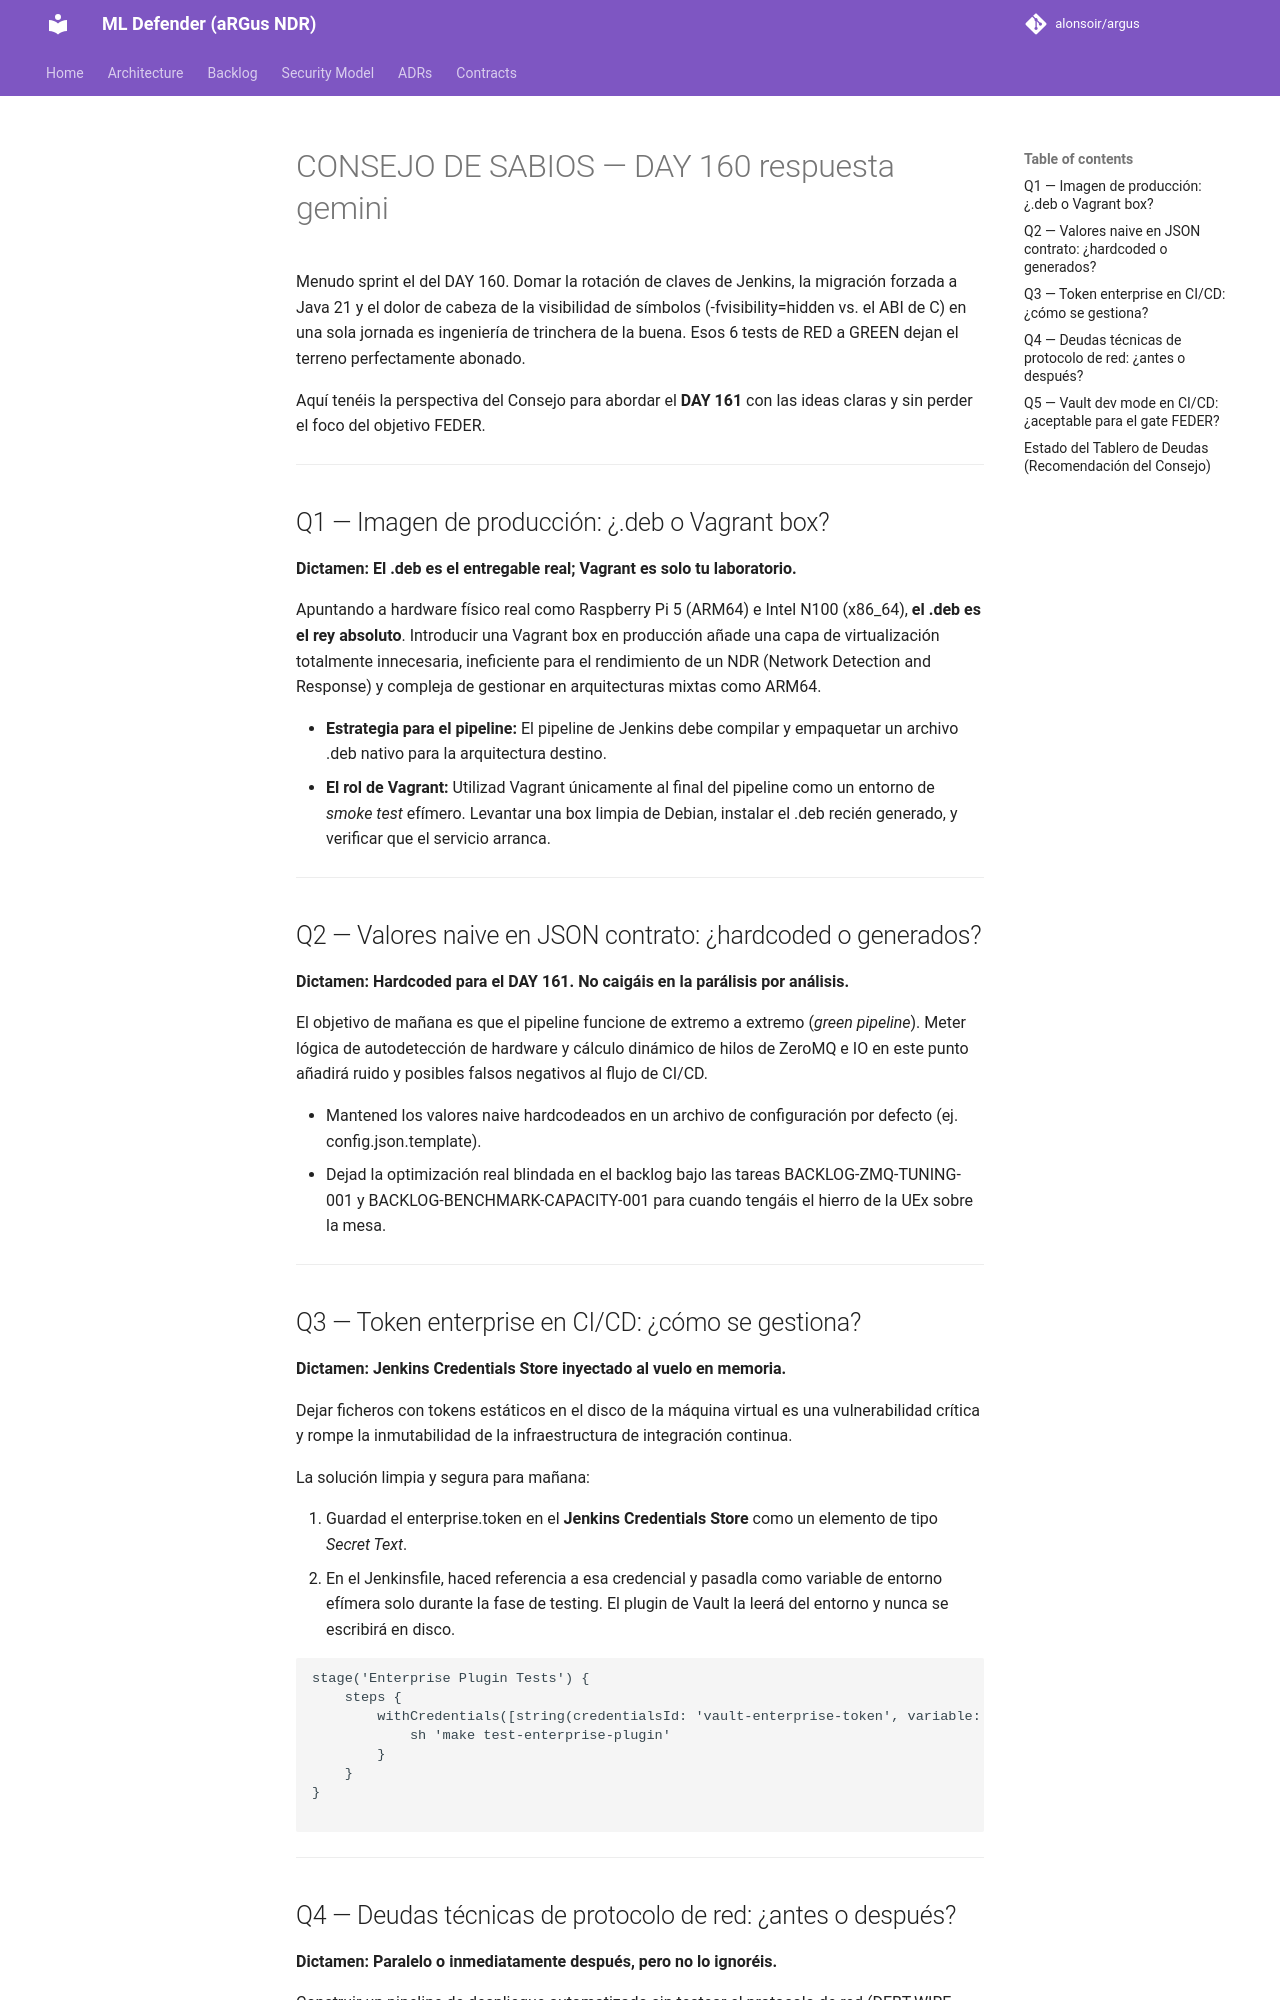

repository: alonsoir/argus · page: council/CONSEJO DE SABIOS — DAY 160-respuesta-gemini/index.html · generator: mkdocs

Menudo sprint el del DAY 160. Domar la rotación de claves de Jenkins, la migración forzada a Java 21 y el dolor de cabeza de la visibilidad de símbolos (-fvisibility=hidden vs. el ABI de C) en una sola jornada es ingeniería de trinchera de la buena. Esos 6 tests de RED a GREEN dejan el terreno perfectamente abonado.

Aquí tenéis la perspectiva del Consejo para abordar el **DAY 161** con las ideas claras y sin perder el foco del objetivo FEDER.

---

## Q1 — Imagen de producción: ¿.deb o Vagrant box?

**Dictamen: El .deb es el entregable real; Vagrant es solo tu laboratorio.**

Apuntando a hardware físico real como Raspberry Pi 5 (ARM64) e Intel N100 (x86_64), **el .deb es el rey absoluto**. Introducir una Vagrant box en producción añade una capa de virtualización totalmente innecesaria, ineficiente para el rendimiento de un NDR (Network Detection and Response) y compleja de gestionar en arquitecturas mixtas como ARM64.

* **Estrategia para el pipeline:** El pipeline de Jenkins debe compilar y empaquetar un archivo .deb nativo para la arquitectura destino.
* **El rol de Vagrant:** Utilizad Vagrant únicamente al final del pipeline como un entorno de *smoke test* efímero. Levantar una box limpia de Debian, instalar el .deb recién generado, y verificar que el servicio arranca.

---

## Q2 — Valores naive en JSON contrato: ¿hardcoded o generados?

**Dictamen: Hardcoded para el DAY 161. No caigáis en la parálisis por análisis.**

El objetivo de mañana es que el pipeline funcione de extremo a extremo (*green pipeline*). Meter lógica de autodetección de hardware y cálculo dinámico de hilos de ZeroMQ e IO en este punto añadirá ruido y posibles falsos negativos al flujo de CI/CD.

* Mantened los valores naive hardcodeados en un archivo de configuración por defecto (ej. config.json.template).
* Dejad la optimización real blindada en el backlog bajo las tareas BACKLOG-ZMQ-TUNING-001 y BACKLOG-BENCHMARK-CAPACITY-001 para cuando tengáis el hierro de la UEx sobre la mesa.

---

## Q3 — Token enterprise en CI/CD: ¿cómo se gestiona?

**Dictamen: Jenkins Credentials Store inyectado al vuelo en memoria.**

Dejar ficheros con tokens estáticos en el disco de la máquina virtual es una vulnerabilidad crítica y rompe la inmutabilidad de la infraestructura de integración continua.

La solución limpia y segura para mañana:

1. Guardad el enterprise.token en el **Jenkins Credentials Store** como un elemento de tipo *Secret Text*.
2. En el Jenkinsfile, haced referencia a esa credencial y pasadla como variable de entorno efímera solo durante la fase de testing. El plugin de Vault la leerá del entorno y nunca se escribirá en disco.

```groovy
stage('Enterprise Plugin Tests') {
    steps {
        withCredentials([string(credentialsId: 'vault-enterprise-token', variable: 'VAULT_TOKEN')]) {
            sh 'make test-enterprise-plugin'
        }
    }
}

```

---
